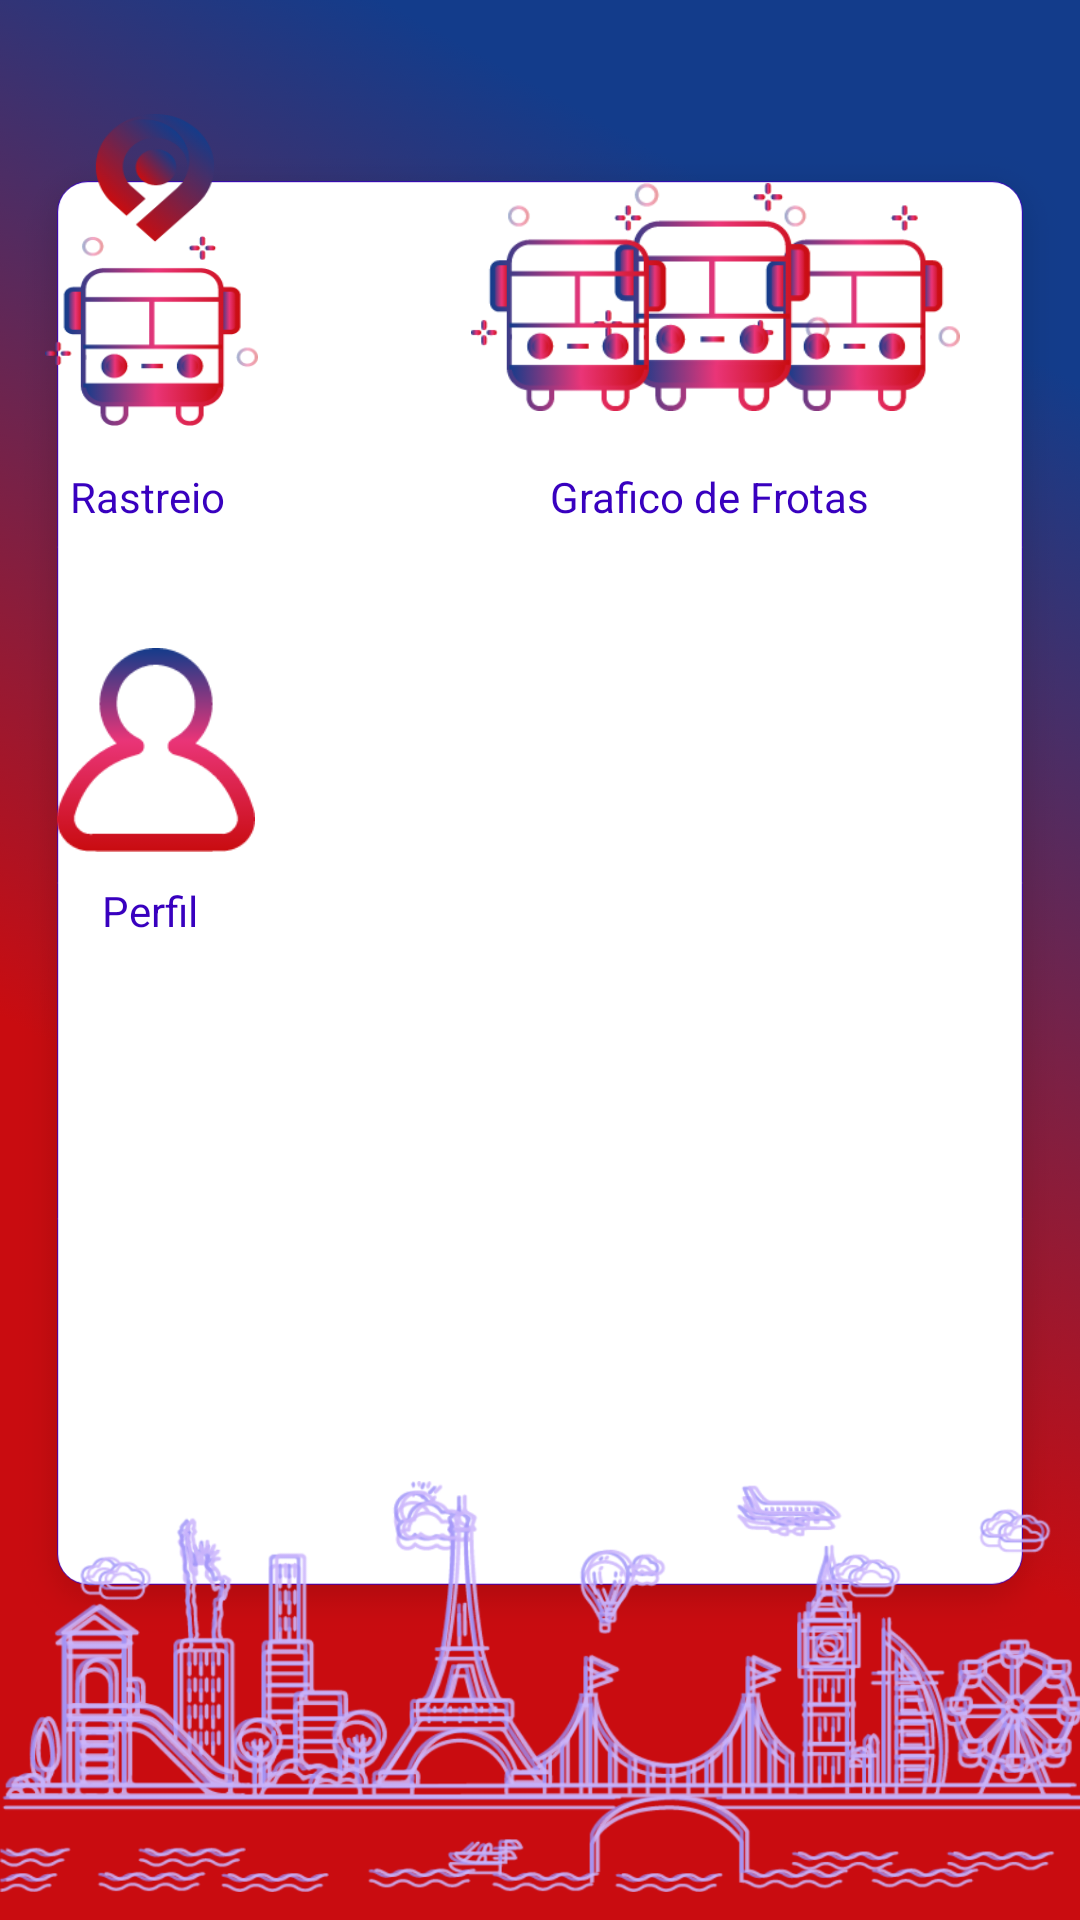

Reconstruct the res/layout file that produces this screen, plus the resources it refers to.
<!-- AndroidManifest.xml: application theme Theme.AppCompat.Light.NoActionBar -->
<!-- res/layout/activity_dashboard.xml -->
<?xml version="1.0" encoding="utf-8"?>
<RelativeLayout xmlns:android="http://schemas.android.com/apk/res/android"
    xmlns:app="http://schemas.android.com/apk/res-auto"
    xmlns:tools="http://schemas.android.com/tools"
    android:layout_width="match_parent"
    android:layout_height="match_parent"
    tools:context=".Dashboard"
    android:background="@drawable/backcoloridodash">

    <ImageView
        android:id="@+id/imageView4"
        android:layout_width="wrap_content"
        android:layout_height="wrap_content"
        android:layout_below="@+id/textView"
        android:layout_alignParentStart="true"
        android:layout_alignParentLeft="true"
        android:layout_alignParentEnd="true"
        android:layout_alignParentRight="true"
        android:layout_alignParentBottom="true"
        android:layout_marginStart="0dp"
        android:layout_marginLeft="0dp"
        android:layout_marginEnd="0dp"
        android:layout_marginRight="0dp"
        android:layout_marginBottom="45dp"
        app:srcCompat="@drawable/backbranco"
        tools:ignore="UnknownId" />

    <Button
        android:id="@+id/btnrastreio"
        android:layout_width="71dp"
        android:layout_height="104dp"
        android:layout_alignParentEnd="true"
        android:layout_alignParentRight="true"
        android:layout_alignParentBottom="true"
        android:layout_marginEnd="274dp"
        android:layout_marginRight="274dp"
        android:layout_marginBottom="498dp"
        android:background="@drawable/bus"
        app:layout_constraintBottom_toBottomOf="parent"
        app:layout_constraintEnd_toEndOf="parent"
        app:layout_constraintStart_toStartOf="parent"
        app:layout_constraintTop_toTopOf="parent" />

    <Button
        android:id="@+id/btnfrota"
        android:layout_width="163dp"
        android:layout_height="76dp"
        android:layout_alignParentEnd="true"
        android:layout_alignParentRight="true"
        android:layout_alignParentBottom="true"
        android:layout_marginEnd="40dp"
        android:layout_marginRight="40dp"
        android:layout_marginBottom="503dp"
        android:background="@drawable/frota"
        app:layout_constraintBottom_toBottomOf="parent"
        app:layout_constraintEnd_toEndOf="parent"
        app:layout_constraintStart_toStartOf="parent"
        app:layout_constraintTop_toTopOf="parent" />

    <Button
        android:id="@+id/btnperfil"
        android:layout_width="66dp"
        android:layout_height="68dp"
        android:layout_alignParentEnd="true"
        android:layout_alignParentRight="true"
        android:layout_alignParentBottom="true"
        android:layout_marginEnd="275dp"
        android:layout_marginRight="275dp"
        android:layout_marginBottom="356dp"
        android:background="@drawable/perfilcolor"
        app:layout_constraintBottom_toBottomOf="parent"
        app:layout_constraintEnd_toEndOf="parent"
        app:layout_constraintStart_toStartOf="parent"
        app:layout_constraintTop_toTopOf="parent" />

    <TextView
        android:id="@+id/textView2"
        android:layout_width="wrap_content"
        android:layout_height="wrap_content"
        android:layout_alignParentEnd="true"
        android:layout_alignParentRight="true"
        android:layout_alignParentBottom="true"
        android:layout_marginEnd="285dp"
        android:layout_marginRight="285dp"
        android:layout_marginBottom="465dp"
        android:text="Rastreio"
        android:textColor="#3800BF" />


    <TextView
        android:id="@+id/textView5"
        android:layout_width="161dp"
        android:layout_height="wrap_content"
        android:layout_alignParentStart="true"
        android:layout_alignParentLeft="true"
        android:layout_alignParentEnd="true"
        android:layout_alignParentRight="true"
        android:layout_alignParentBottom="true"
        android:layout_marginStart="144dp"
        android:layout_marginLeft="144dp"
        android:layout_marginEnd="106dp"
        android:layout_marginRight="106dp"
        android:layout_marginBottom="735dp"
        android:text="Bem Vindo"
        android:textColor="#F4F3F5"
        android:textSize="24sp"
        android:textStyle="normal|bold" />

    <TextView
        android:id="@+id/textView4"
        android:layout_width="wrap_content"
        android:layout_height="wrap_content"
        android:layout_alignParentEnd="true"
        android:layout_alignParentRight="true"
        android:layout_alignParentBottom="true"
        android:layout_marginEnd="294dp"
        android:layout_marginRight="294dp"
        android:layout_marginBottom="327dp"
        android:text="Perfil"
        android:textColor="#3800BF" />


    <TextView
        android:id="@+id/textView3"
        android:layout_width="wrap_content"
        android:layout_height="wrap_content"
        android:layout_alignParentEnd="true"
        android:layout_alignParentRight="true"
        android:layout_alignParentBottom="true"
        android:layout_marginEnd="70dp"
        android:layout_marginRight="70dp"
        android:layout_marginBottom="465dp"
        android:text="Grafico de Frotas"
        android:textColor="#3800BF" />

    <ImageView
        android:id="@+id/imageView2"
        android:layout_width="wrap_content"
        android:layout_height="wrap_content"
        android:layout_alignParentEnd="true"
        android:layout_alignParentRight="true"
        android:layout_alignParentBottom="true"
        android:layout_marginEnd="-4dp"
        android:layout_marginRight="-4dp"
        android:layout_marginBottom="-140dp"
        app:srcCompat="@drawable/ilustration" />

</RelativeLayout>
<!-- resources referenced by this layout -->
<resources>
  <!-- drawable backbranco: png bitmap (drawable, 16528 bytes) -->
  <!-- drawable backcoloridodash: png bitmap (drawable, 698386 bytes) -->
  <!-- drawable bus: png bitmap (drawable, 19887 bytes) -->
  <!-- drawable frota: png bitmap (drawable, 23284 bytes) -->
  <!-- drawable ilustration: png bitmap (drawable, 320384 bytes) -->
  <!-- drawable perfilcolor: png bitmap (drawable, 4973 bytes) -->
</resources>
